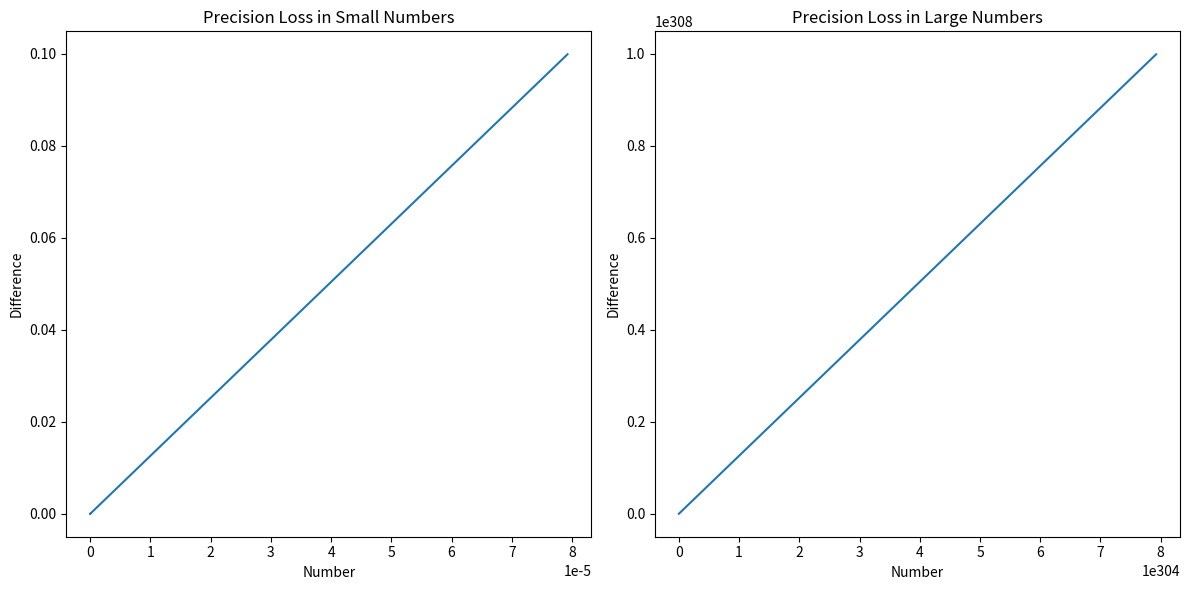

The matplotlib source for this figure:
# 6. Visualizing Precision Loss

import numpy as np
import matplotlib.pyplot as plt

small_numbers = np.logspace(-308, -1, num=100)
large_numbers = np.logspace(1, 308, num=100)

small_diff = np.diff(small_numbers)
large_diff = np.diff(large_numbers)

print("Visualizing Precision Loss:")

plt.figure(figsize=(12, 6))
plt.subplot(1, 2, 1)
plt.plot(small_numbers[:-1], small_diff)
plt.title('Precision Loss in Small Numbers')
plt.xlabel('Number')
plt.ylabel('Difference')

plt.subplot(1, 2, 2)
plt.plot(large_numbers[:-1], large_diff)
plt.title('Precision Loss in Large Numbers')
plt.xlabel('Number')
plt.ylabel('Difference')

plt.tight_layout()
plt.show()
print()
